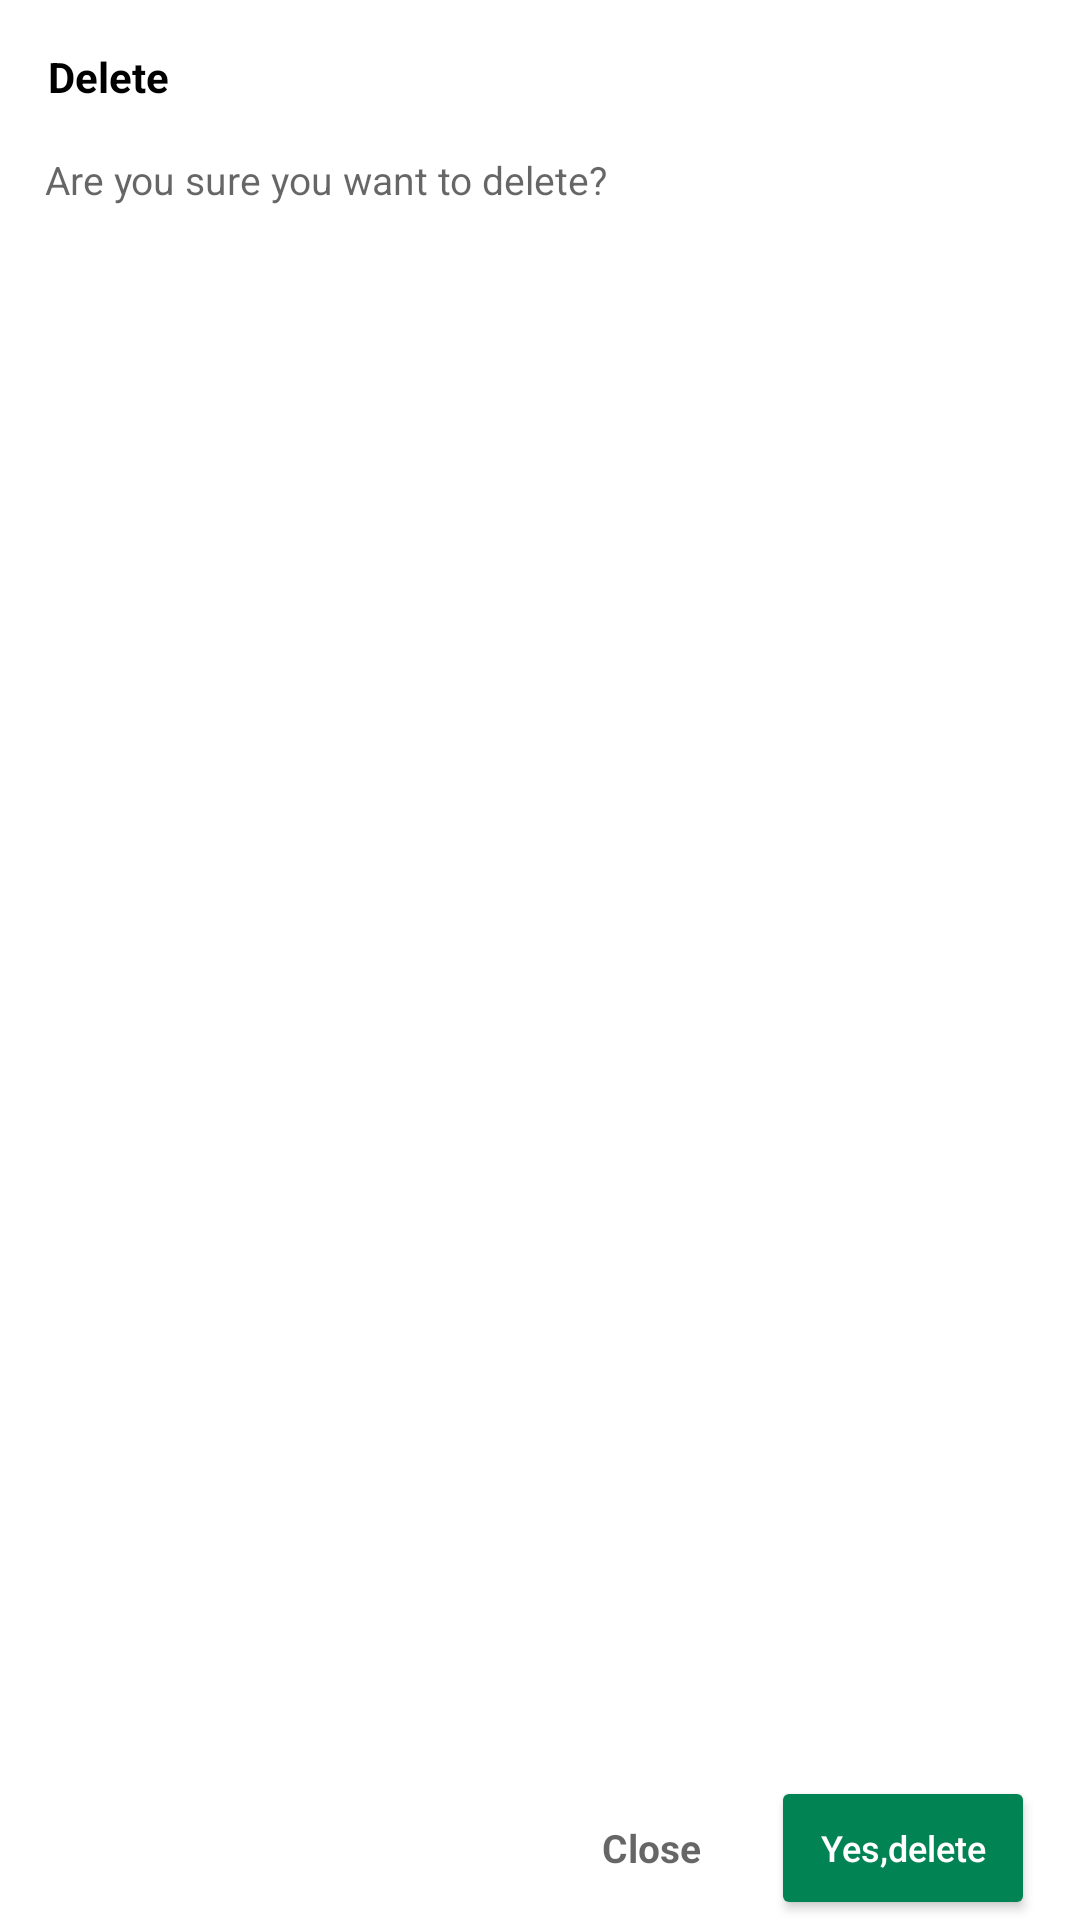

Produce the Android XML layout that renders to this screen, including the resource entries it uses.
<!-- AndroidManifest.xml: application theme Theme.UserPanel -->
<!-- res/layout/delete_dialog_item.xml -->
<?xml version="1.0" encoding="utf-8"?>
<RelativeLayout xmlns:android="http://schemas.android.com/apk/res/android"
    android:layout_width="match_parent"
    android:layout_height="150dp">

    <TextView
        android:id="@+id/deleteTxt"
        android:layout_width="wrap_content"
        android:layout_height="wrap_content"
        android:text="Delete"
        android:textColor="@color/black"
        android:textStyle="bold"
        android:textSize="14sp"
        android:layout_margin="16dp"/>

    <TextView
        android:id="@+id/txt"
        android:layout_width="wrap_content"
        android:layout_height="wrap_content"
        android:layout_below="@id/deleteTxt"
        android:layout_marginLeft="15dp"
        android:text="Are you sure you want to delete?"
        android:textColor="#99000000"
        android:textSize="13sp" />

    <RelativeLayout
        android:layout_width="wrap_content"
        android:layout_height="wrap_content"
        android:layout_alignParentBottom="true"
        android:layout_alignParentEnd="true"
        android:layout_marginRight="15dp">

        <TextView
            android:id="@+id/closeBtn"
            android:layout_width="50dp"
            android:layout_height="30dp"
            android:text="Close"
            android:textSize="13sp"
            android:gravity="center"
            android:layout_centerVertical="true"
            android:background="@drawable/ripple_effect_rectangle"
            android:textColor="#99000000"
            android:textStyle="bold"/>

        <Button
            android:id="@+id/yesBtn"
            android:layout_width="wrap_content"
            android:layout_height="wrap_content"
            android:layout_centerVertical="true"
            android:layout_marginLeft="15dp"
            android:layout_toEndOf="@id/closeBtn"
            android:backgroundTint="@color/app_color"
            android:text="Yes,delete"
            android:textColor="@color/white"
            android:textSize="12dp"
            android:textAllCaps="false" />

    </RelativeLayout>

</RelativeLayout>
<!-- resources referenced by this layout -->
<resources>
  <color name="app_color">#018353</color>
  <color name="black">#FF000000</color>
  <color name="white">#FFFFFFFF</color>
  <style name="Theme.UserPanel" parent="Theme.MaterialComponents.DayNight.NoActionBar">
          
          <item name="colorPrimary">@color/purple_500</item>
          <item name="colorPrimaryVariant">@color/purple_700</item>
          <item name="colorOnPrimary">@color/white</item>
          
          <item name="colorSecondary">@color/teal_200</item>
          <item name="colorSecondaryVariant">@color/teal_700</item>
          <item name="colorOnSecondary">@color/black</item>
          
          <item name="android:statusBarColor" tools:targetApi="l">@color/statusBar</item>
          <item name="android:windowLightStatusBar" tools:ignore="NewApi">true</item>
          
          <item name="bottomSheetDialogTheme">@style/AppBottomSheetDialogTheme</item>
      </style>
  <color name="purple_500">#FF6200EE</color>
  <color name="purple_700">#FF3700B3</color>
  <color name="teal_200">#FF03DAC5</color>
  <color name="teal_700">#FF018786</color>
  <color name="statusBar">#0D000000</color>
  <style name="AppBottomSheetDialogTheme" parent="Theme.Design.Light.BottomSheetDialog">
          <item name="bottomSheetStyle">@style/AppModelStyle</item>
      </style>
  <style name="AppModelStyle" parent="Widget.Design.BottomSheet.Modal">
          <item name="android:background">@drawable/rounded_dialog</item>
  
      </style>
</resources>
